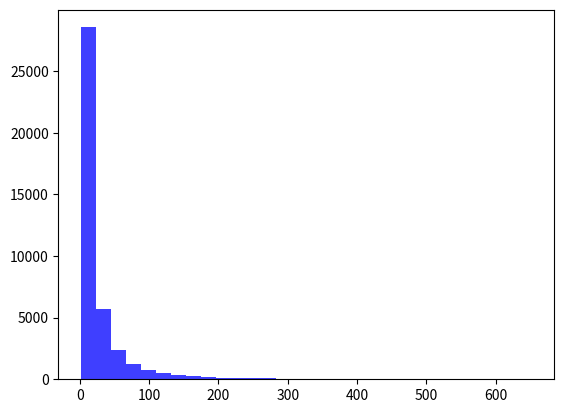

The matplotlib source for this figure: (Note: this script raises an exception after producing the figure.)
#%%
import numpy as np
import matplotlib.pyplot as plt
import random as rd

numsteps = 1000000
dwell_list = []

A = np.array([[.98, .1, 0], [.02, .7, .05], [0, .2, .95]])
c1_sort = np.argsort(A[:,0])
c2_sort = np.argsort(A[:,1])
c3_sort = np.argsort(A[:,2])
sort_list = [c1_sort, c2_sort, c3_sort]


states = np.zeros(numsteps, dtype = 'int')
states[0] = 0

# This seems to be correct. There was something wrong with the last one.
for k in np.arange(0, numsteps - 1):
    if states[k] == 0:
        states[k+1] = np.random.choice(3, 1, p = [.98, .02, 0])
    if states[k] == 1:
        states[k+1] = np.random.choice(3, 1, p = [.1, .7, .2])
    if states[k] == 2:
        states[k+1] = np.random.choice(3, 1, p = [0, .05, .95])

#for k in np.arange(0, numsteps-1):
#    rand = rd.random()
#    if rand < A[sort_list[states[k]][0], states[k]]:
#        states[k+1] = sort_list[states[k]][0]
#    elif rand < A[sort_list[states[k]][1], states[k]]:
#        states[k+1] = sort_list[states[k]][1]
#    else:
#        states[k+1] = sort_list[states[k]][2]


reduced_states = states[:]
for i in range(0, len(reduced_states)):
    if reduced_states[i] == 1:
        reduced_states[i] = 0
for i in range(0, len(reduced_states)):
    if reduced_states[i] == 2:
        reduced_states[i] = 1

last_dwell = 0
count = 1
for i in range(1, len(reduced_states)):
    if reduced_states[i] != reduced_states[i-1]:
        dwell_list.append(count)
        count = 1
    count = count +1
print("Sim done")

#%%
#unique, counts = np.unique(states, return_counts=True)
#dict(zip(unique, counts))


#%%

n_bins = 30
n, bins, patches = plt.hist(dwell_list, n_bins, facecolor='blue', alpha=0.5)
plt.show()
#%%
log_states = np.log(dwell_list)


n_bins = 30
n, bins, patches = plt.hist(dwell_list, n_bins, facecolor='blue', alpha=0.5)
plt.yscale('log', nonposy = 'clip')
plt.show()

#%%
# Part 4.)
import numpy as np
import matplotlib.pyplot as plt
import random as rd

N_in = 100
N_out = 50
p_in = .4
p_out = .6
numsteps = 500
T = np.arange(0, 150)
p_T = np.zeros(len(T))

# Simulate realizations compared against each T
for k in np.arange(0, len(T)):
    spike = 0.0
    # Simulate lots of realizations of N
    for i in np.arange(0, numsteps):
        N_in_open = np.sum(np.random.choice([1, 0], size = N_in, p = [p_in, 1 - p_in]))
        N_out_open = np.sum(np.random.choice([1,0], size = N_out, p = [p_out, 1 - p_out]))
        net_current = N_in_open - N_out_open
        if net_current > k:
            spike = spike + 1
    p_T[k] = spike/numsteps
print("Sim done")
    
#%%


plt.plot(T, p_T)
plt.xlabel('T')
plt.ylabel('Probability of Spike')

plt.show()